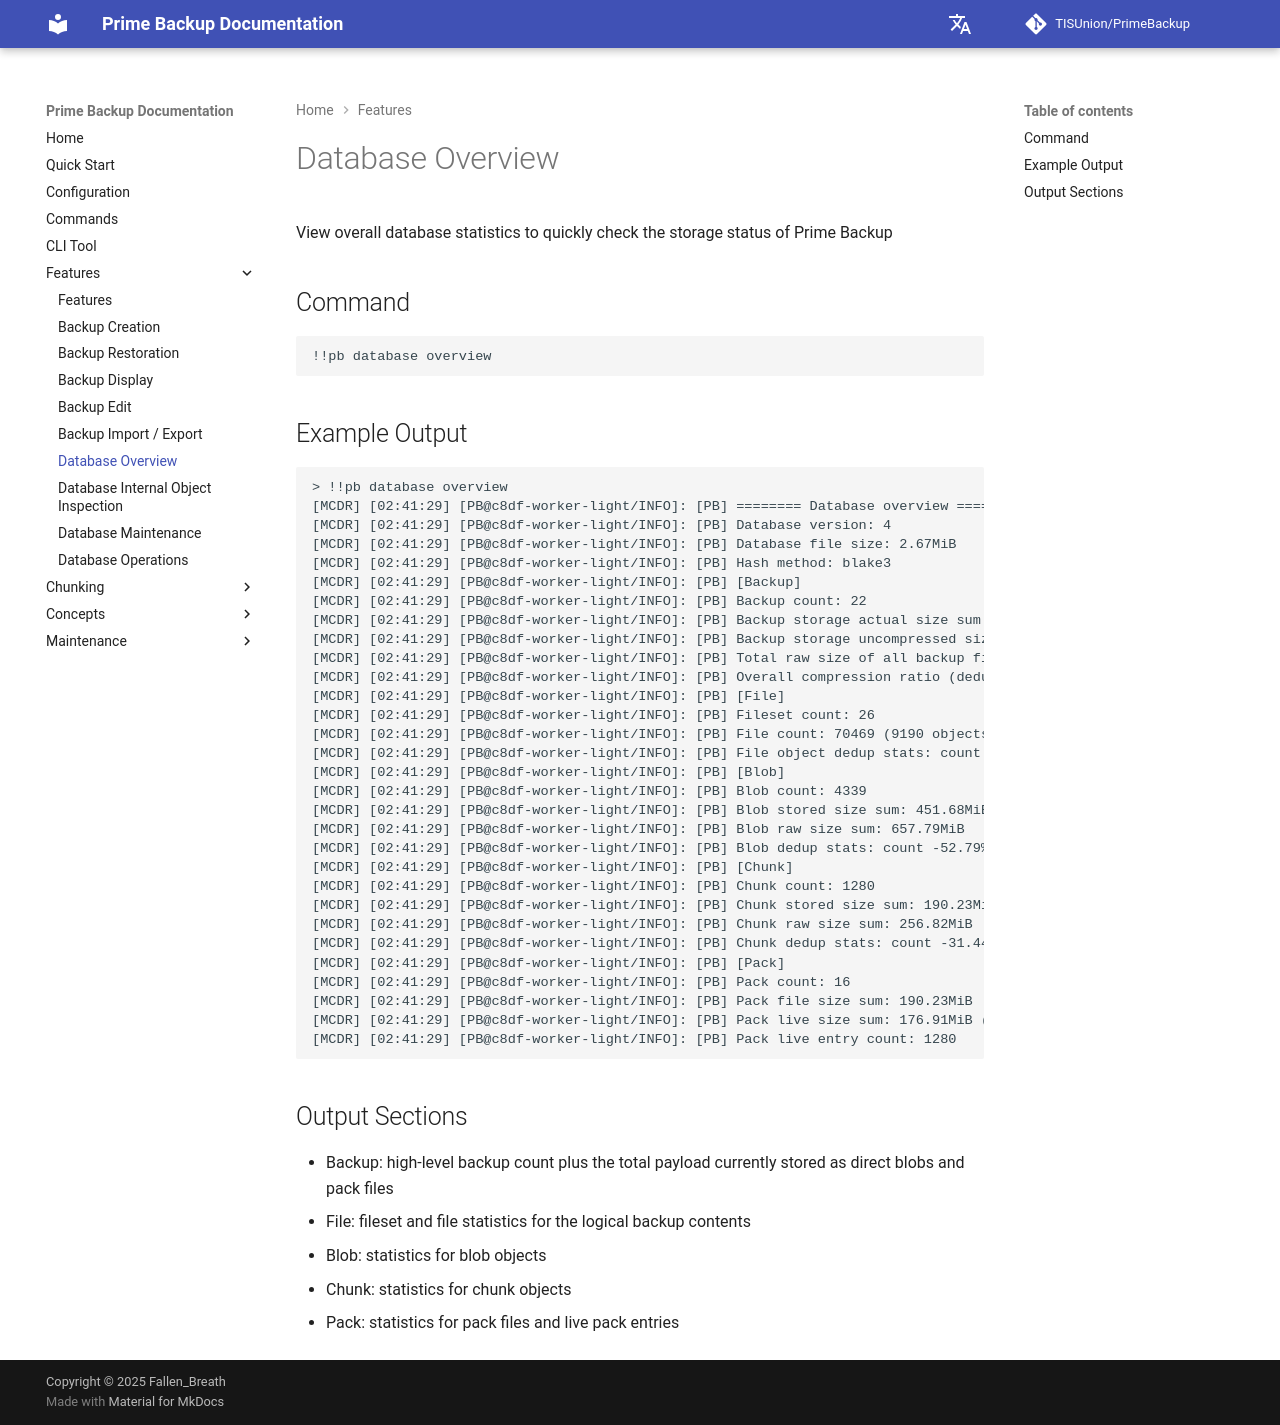

repository: TISUnion/PrimeBackup · page: feature/database_overview/index.html · generator: mkdocs

---
title: 'Database Overview'
---

View overall database statistics to quickly check the storage status of Prime Backup

## Command

```
!!pb database overview
```

## Example Output

```
> !!pb database overview
[MCDR] [02:41:29] [PB@c8df-worker-light/INFO]: [PB] ======== Database overview ========
[MCDR] [02:41:29] [PB@c8df-worker-light/INFO]: [PB] Database version: 4
[MCDR] [02:41:29] [PB@c8df-worker-light/INFO]: [PB] Database file size: 2.67MiB
[MCDR] [02:41:29] [PB@c8df-worker-light/INFO]: [PB] Hash method: blake3
[MCDR] [02:41:29] [PB@c8df-worker-light/INFO]: [PB] [Backup]
[MCDR] [02:41:29] [PB@c8df-worker-light/INFO]: [PB] Backup count: 22
[MCDR] [02:41:29] [PB@c8df-worker-light/INFO]: [PB] Backup storage actual size sum: 451.68MiB (68.7%)
[MCDR] [02:41:29] [PB@c8df-worker-light/INFO]: [PB] Backup storage uncompressed size sum: 657.79MiB
[MCDR] [02:41:29] [PB@c8df-worker-light/INFO]: [PB] Total raw size of all backup files: 2.50GiB
[MCDR] [02:41:29] [PB@c8df-worker-light/INFO]: [PB] Overall compression ratio (dedup + compress): 17.6%
[MCDR] [02:41:29] [PB@c8df-worker-light/INFO]: [PB] [File]
[MCDR] [02:41:29] [PB@c8df-worker-light/INFO]: [PB] Fileset count: 26
[MCDR] [02:41:29] [PB@c8df-worker-light/INFO]: [PB] File count: 70469 (9190 objects)
[MCDR] [02:41:29] [PB@c8df-worker-light/INFO]: [PB] File object dedup stats: count -86.95%
[MCDR] [02:41:29] [PB@c8df-worker-light/INFO]: [PB] [Blob]
[MCDR] [02:41:29] [PB@c8df-worker-light/INFO]: [PB] Blob count: 4339
[MCDR] [02:41:29] [PB@c8df-worker-light/INFO]: [PB] Blob stored size sum: 451.68MiB (68.7%)
[MCDR] [02:41:29] [PB@c8df-worker-light/INFO]: [PB] Blob raw size sum: 657.79MiB
[MCDR] [02:41:29] [PB@c8df-worker-light/INFO]: [PB] Blob dedup stats: count -52.79%, size -74.31%
[MCDR] [02:41:29] [PB@c8df-worker-light/INFO]: [PB] [Chunk]
[MCDR] [02:41:29] [PB@c8df-worker-light/INFO]: [PB] Chunk count: 1280
[MCDR] [02:41:29] [PB@c8df-worker-light/INFO]: [PB] Chunk stored size sum: 190.23MiB (74.1%)
[MCDR] [02:41:29] [PB@c8df-worker-light/INFO]: [PB] Chunk raw size sum: 256.82MiB
[MCDR] [02:41:29] [PB@c8df-worker-light/INFO]: [PB] Chunk dedup stats: count -31.44%, size -57.62%
[MCDR] [02:41:29] [PB@c8df-worker-light/INFO]: [PB] [Pack]
[MCDR] [02:41:29] [PB@c8df-worker-light/INFO]: [PB] Pack count: 16
[MCDR] [02:41:29] [PB@c8df-worker-light/INFO]: [PB] Pack file size sum: 190.23MiB
[MCDR] [02:41:29] [PB@c8df-worker-light/INFO]: [PB] Pack live size sum: 176.91MiB (93.0%)
[MCDR] [02:41:29] [PB@c8df-worker-light/INFO]: [PB] Pack live entry count: 1280
```

## Output Sections

- Backup: high-level backup count plus the total payload currently stored as direct blobs and pack files
- File: fileset and file statistics for the logical backup contents
- Blob: statistics for blob objects
- Chunk: statistics for chunk objects
- Pack: statistics for pack files and live pack entries
